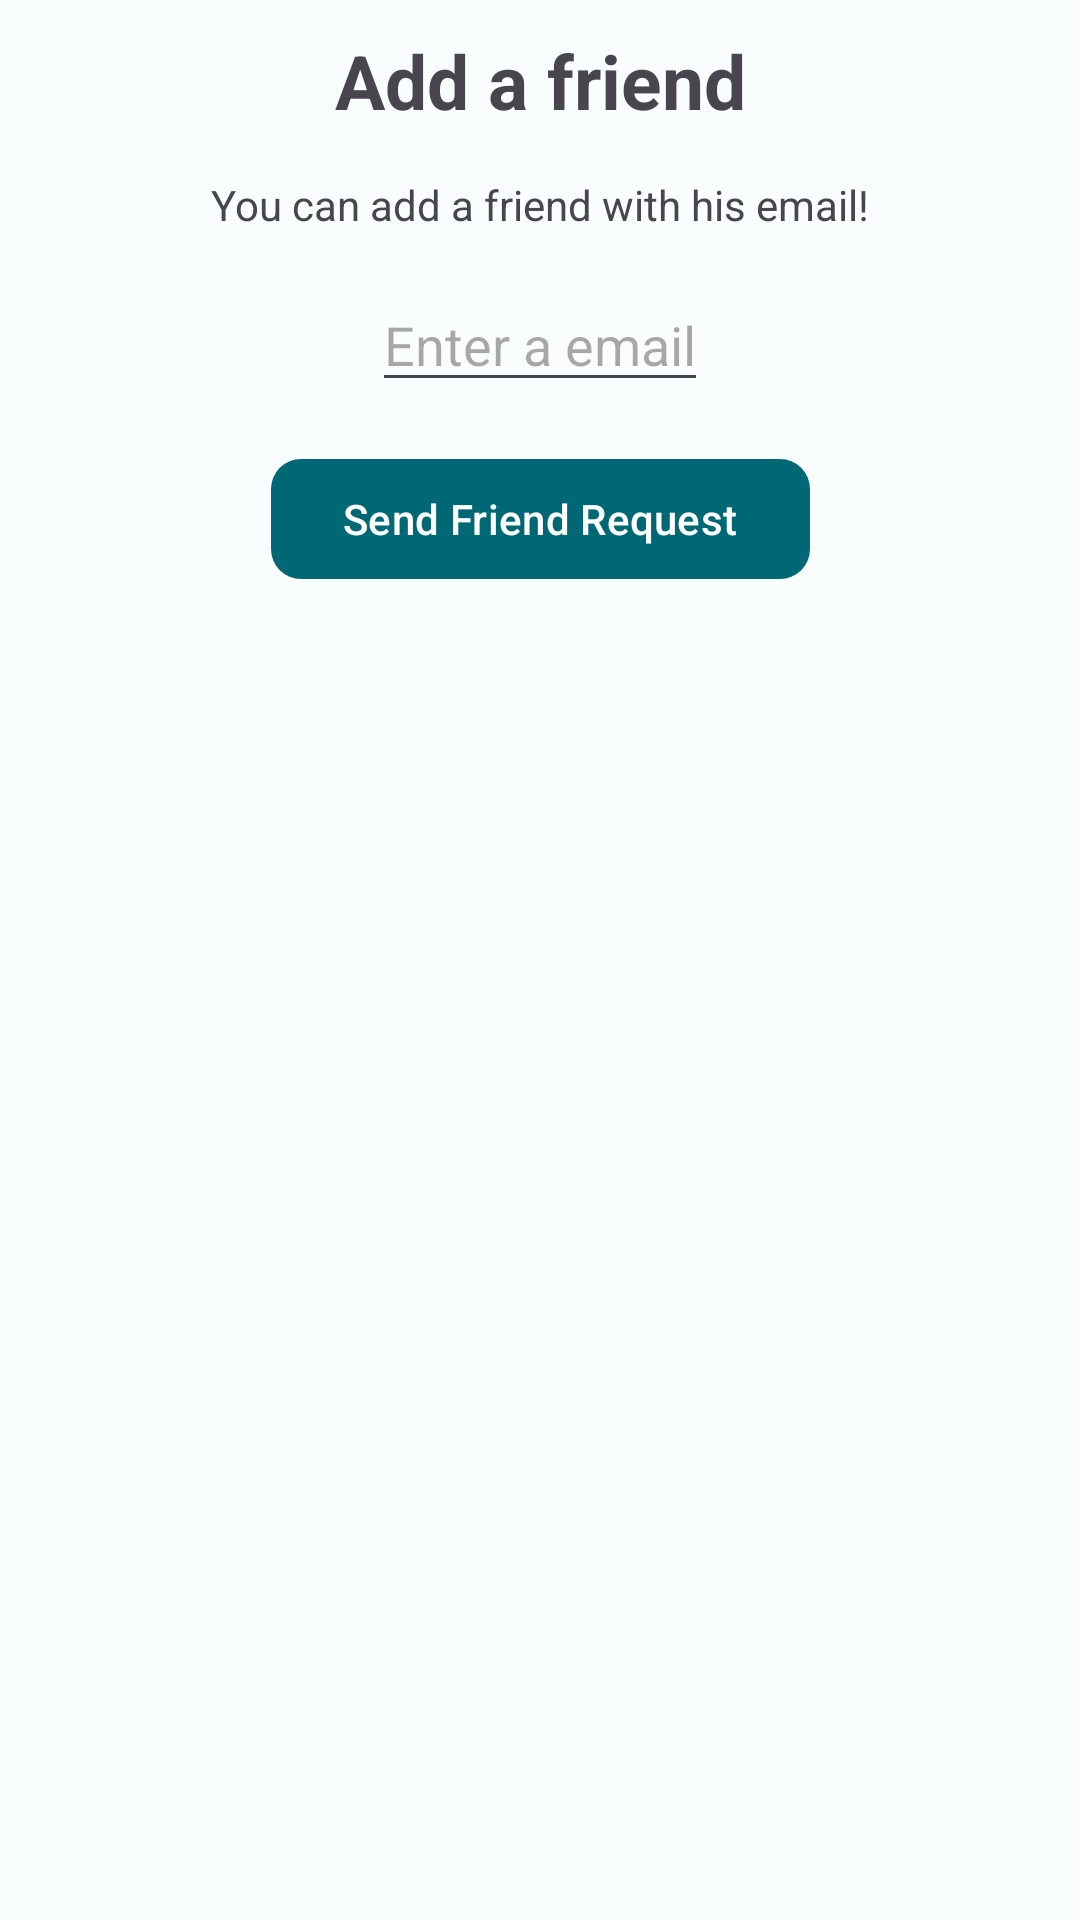

Produce the Android XML layout that renders to this screen, including the resource entries it uses.
<!-- AndroidManifest.xml: application theme DefaultTheme -->
<!-- res/layout/fragment_add_friend.xml -->
<?xml version="1.0" encoding="utf-8"?>
<androidx.constraintlayout.widget.ConstraintLayout xmlns:android="http://schemas.android.com/apk/res/android"
    xmlns:app="http://schemas.android.com/apk/res-auto"
    android:layout_width="match_parent"
    android:layout_height="match_parent">

    <TextView
        android:id="@+id/title"
        android:layout_width="wrap_content"
        android:layout_height="wrap_content"
        android:layout_margin="10dp"
        android:text="Add a friend"
        android:textSize="25sp"
        android:textStyle="bold"
        app:layout_constraintEnd_toEndOf="parent"
        app:layout_constraintStart_toStartOf="parent"
        app:layout_constraintTop_toTopOf="parent" />

    <TextView
        android:id="@+id/description"
        android:layout_width="wrap_content"
        android:layout_height="wrap_content"
        android:layout_margin="15dp"
        android:text="You can add a friend with his email!"
        app:layout_constraintEnd_toEndOf="parent"
        app:layout_constraintStart_toStartOf="parent"
        app:layout_constraintTop_toBottomOf="@id/title" />

    <EditText
        android:id="@+id/mail"
        android:layout_width="wrap_content"
        android:layout_height="wrap_content"
        android:layout_margin="15dp"
        android:hint="Enter a email"
        app:layout_constraintEnd_toEndOf="parent"
        app:layout_constraintStart_toStartOf="parent"
        app:layout_constraintTop_toBottomOf="@id/description" />

    <com.google.android.material.button.MaterialButton
        android:id="@+id/btn_send_friend_request"
        android:layout_width="wrap_content"
        android:layout_height="wrap_content"
        android:layout_margin="15dp"
        android:text="Send Friend Request"
        app:cornerRadius="10dp"
        app:layout_constraintEnd_toEndOf="parent"
        app:layout_constraintStart_toStartOf="parent"
        app:layout_constraintTop_toBottomOf="@id/mail" />


</androidx.constraintlayout.widget.ConstraintLayout>
<!-- resources referenced by this layout -->
<resources>
  <color name="default_theme_light_primary">#006874</color>
  <color name="default_theme_light_onPrimary">#FFFFFF</color>
  <color name="default_theme_light_primaryContainer">#97F0FF</color>
  <color name="default_theme_light_onPrimaryContainer">#001F24</color>
  <color name="default_theme_light_secondary">#4A6267</color>
  <color name="default_theme_light_onSecondary">#FFFFFF</color>
  <color name="default_theme_light_secondaryContainer">#CDE7EC</color>
  <color name="default_theme_light_onSecondaryContainer">#051F23</color>
  <color name="default_theme_light_tertiary">#525E7D</color>
  <color name="default_theme_light_onTertiary">#FFFFFF</color>
  <color name="default_theme_light_tertiaryContainer">#DAE2FF</color>
  <color name="default_theme_light_onTertiaryContainer">#0E1B37</color>
  <color name="default_theme_light_error">#BA1A1A</color>
  <color name="default_theme_light_errorContainer">#FFDAD6</color>
  <color name="default_theme_light_onError">#FFFFFF</color>
  <color name="default_theme_light_onErrorContainer">#410002</color>
  <color name="default_theme_light_background">#FAFDFD</color>
  <color name="default_theme_light_onBackground">#191C1D</color>
  <color name="default_theme_light_surface">#FAFDFD</color>
  <color name="default_theme_light_onSurface">#191C1D</color>
  <color name="default_theme_light_surfaceVariant">#DBE4E6</color>
  <color name="default_theme_light_onSurfaceVariant">#3F484A</color>
  <color name="default_theme_light_outline">#6F797A</color>
  <color name="default_theme_light_inverseOnSurface">#EFF1F1</color>
  <color name="default_theme_light_inverseSurface">#2E3132</color>
  <color name="default_theme_light_inversePrimary">#4FD8EB</color>
</resources>
